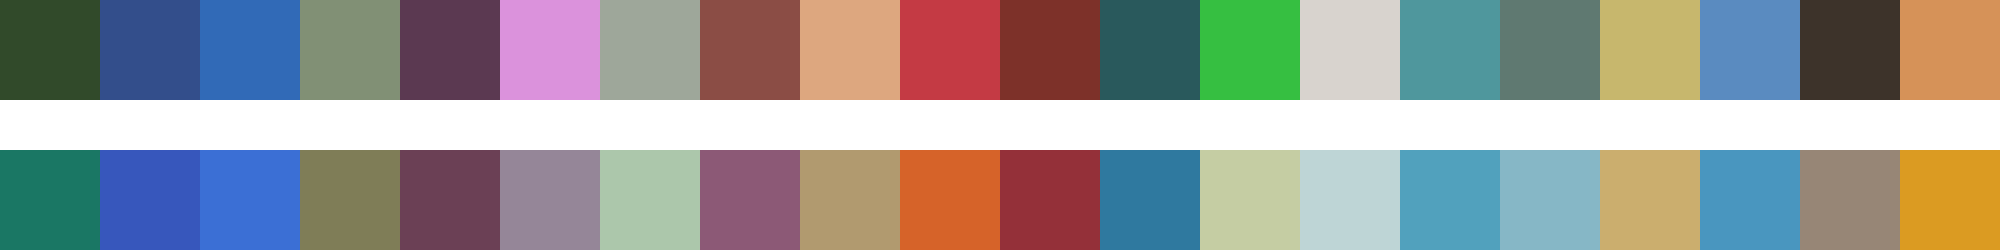

Source data for this figure (header and first rows):
#314a2a	#334e8b	#316ab7	#819075	#5b3951	#db92dc	#9ea79a	#8b4d45	#dda77f	#c43a44	#7d3129	#29595c	#36bf41	#d8d3ce	#4f979d	#5f7971	#c7b76d	#5a8bc0	#3d332a	#d69258
#1a7764	#3757bc	#3b6fd5	#7f7d57	#6b4055	#958698	#acc7ab	#8c5976	#b19a6f	#d66329	#943039	#2f799f	#c5cda3	#bed5d6	#51a1bd	#86b7c6	#cbae6e	#4996bf	#978676	#db9b22
